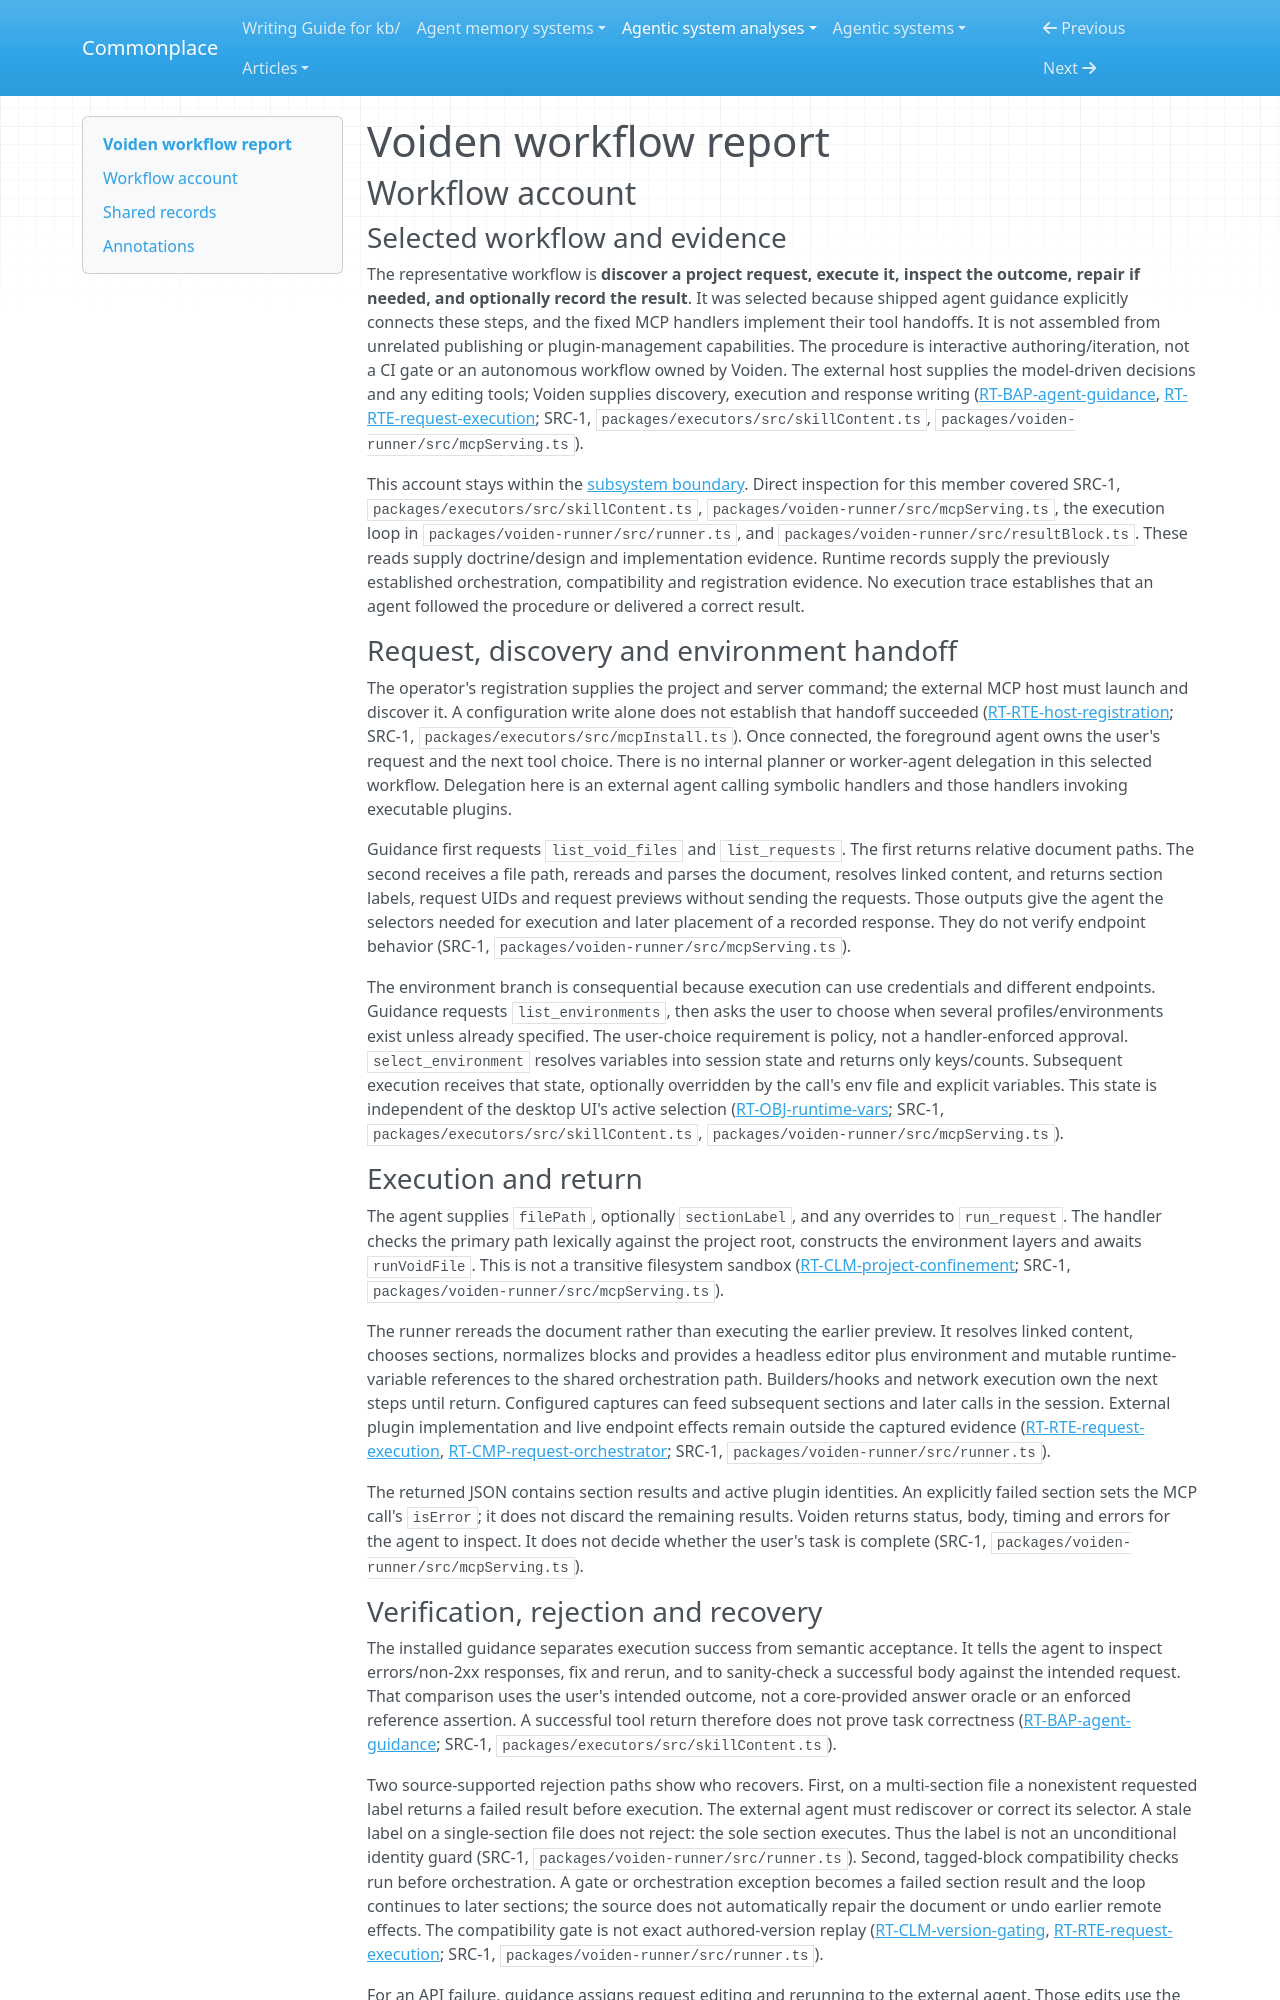

repository: zby/commonplace · page: agentic-system-analyses/retained/voiden/workflow/index.html · generator: mkdocs

---
type: agentic-system-analyses/types/agentic-system-workflow-report.md
description: "Voiden workflow account: external-agent discovery, request execution, inspection, recovery and optional response recording through fixed MCP tools."
run-id: AAS-2026-10-14-voiden-98188b4a2f55-01
reviewed-boundary: d7a0d05c40acb6cc483000643c700f17aecba0ef
---

# Voiden workflow report

## Workflow account

### Selected workflow and evidence

The representative workflow is **discover a project request, execute it, inspect the outcome, repair if needed, and optionally record the result**. It was selected because shipped agent guidance explicitly connects these steps, and the fixed MCP handlers implement their tool handoffs. It is not assembled from unrelated publishing or plugin-management capabilities. The procedure is interactive authoring/iteration, not a CI gate or an autonomous workflow owned by Voiden. The external host supplies the model-driven decisions and any editing tools; Voiden supplies discovery, execution and response writing ([RT-BAP-agent-guidance](runtime.md#rt-bap-agent-guidance), [RT-RTE-request-execution](runtime.md#rt-rte-request-execution); SRC-1, `packages/executors/src/skillContent.ts`, `packages/voiden-runner/src/mcpServing.ts`).

This account stays within the [subsystem boundary](boundary.md#boundary-and-evidence). Direct inspection for this member covered SRC-1, `packages/executors/src/skillContent.ts`, `packages/voiden-runner/src/mcpServing.ts`, the execution loop in `packages/voiden-runner/src/runner.ts`, and `packages/voiden-runner/src/resultBlock.ts`. These reads supply doctrine/design and implementation evidence. Runtime records supply the previously established orchestration, compatibility and registration evidence. No execution trace establishes that an agent followed the procedure or delivered a correct result.

### Request, discovery and environment handoff

The operator's registration supplies the project and server command; the external MCP host must launch and discover it. A configuration write alone does not establish that handoff succeeded ([RT-RTE-host-registration](runtime.md#rt-rte-host-registration); SRC-1, `packages/executors/src/mcpInstall.ts`). Once connected, the foreground agent owns the user's request and the next tool choice. There is no internal planner or worker-agent delegation in this selected workflow. Delegation here is an external agent calling symbolic handlers and those handlers invoking executable plugins.

Guidance first requests `list_void_files` and `list_requests`. The first returns relative document paths. The second receives a file path, rereads and parses the document, resolves linked content, and returns section labels, request UIDs and request previews without sending the requests. Those outputs give the agent the selectors needed for execution and later placement of a recorded response. They do not verify endpoint behavior (SRC-1, `packages/voiden-runner/src/mcpServing.ts`).

The environment branch is consequential because execution can use credentials and different endpoints. Guidance requests `list_environments`, then asks the user to choose when several profiles/environments exist unless already specified. The user-choice requirement is policy, not a handler-enforced approval. `select_environment` resolves variables into session state and returns only keys/counts. Subsequent execution receives that state, optionally overridden by the call's env file and explicit variables. This state is independent of the desktop UI's active selection ([RT-OBJ-runtime-vars](runtime.md#rt-obj-runtime-vars); SRC-1, `packages/executors/src/skillContent.ts`, `packages/voiden-runner/src/mcpServing.ts`).

### Execution and return

The agent supplies `filePath`, optionally `sectionLabel`, and any overrides to `run_request`. The handler checks the primary path lexically against the project root, constructs the environment layers and awaits `runVoidFile`. This is not a transitive filesystem sandbox ([RT-CLM-project-confinement](runtime.md#rt-clm-project-confinement); SRC-1, `packages/voiden-runner/src/mcpServing.ts`).

The runner rereads the document rather than executing the earlier preview. It resolves linked content, chooses sections, normalizes blocks and provides a headless editor plus environment and mutable runtime-variable references to the shared orchestration path. Builders/hooks and network execution own the next steps until return. Configured captures can feed subsequent sections and later calls in the session. External plugin implementation and live endpoint effects remain outside the captured evidence ([RT-RTE-request-execution](runtime.md#rt-rte-request-execution), [RT-CMP-request-orchestrator](runtime.md#rt-cmp-request-orchestrator); SRC-1, `packages/voiden-runner/src/runner.ts`).

The returned JSON contains section results and active plugin identities. An explicitly failed section sets the MCP call's `isError`; it does not discard the remaining results. Voiden returns status, body, timing and errors for the agent to inspect. It does not decide whether the user's task is complete (SRC-1, `packages/voiden-runner/src/mcpServing.ts`).
